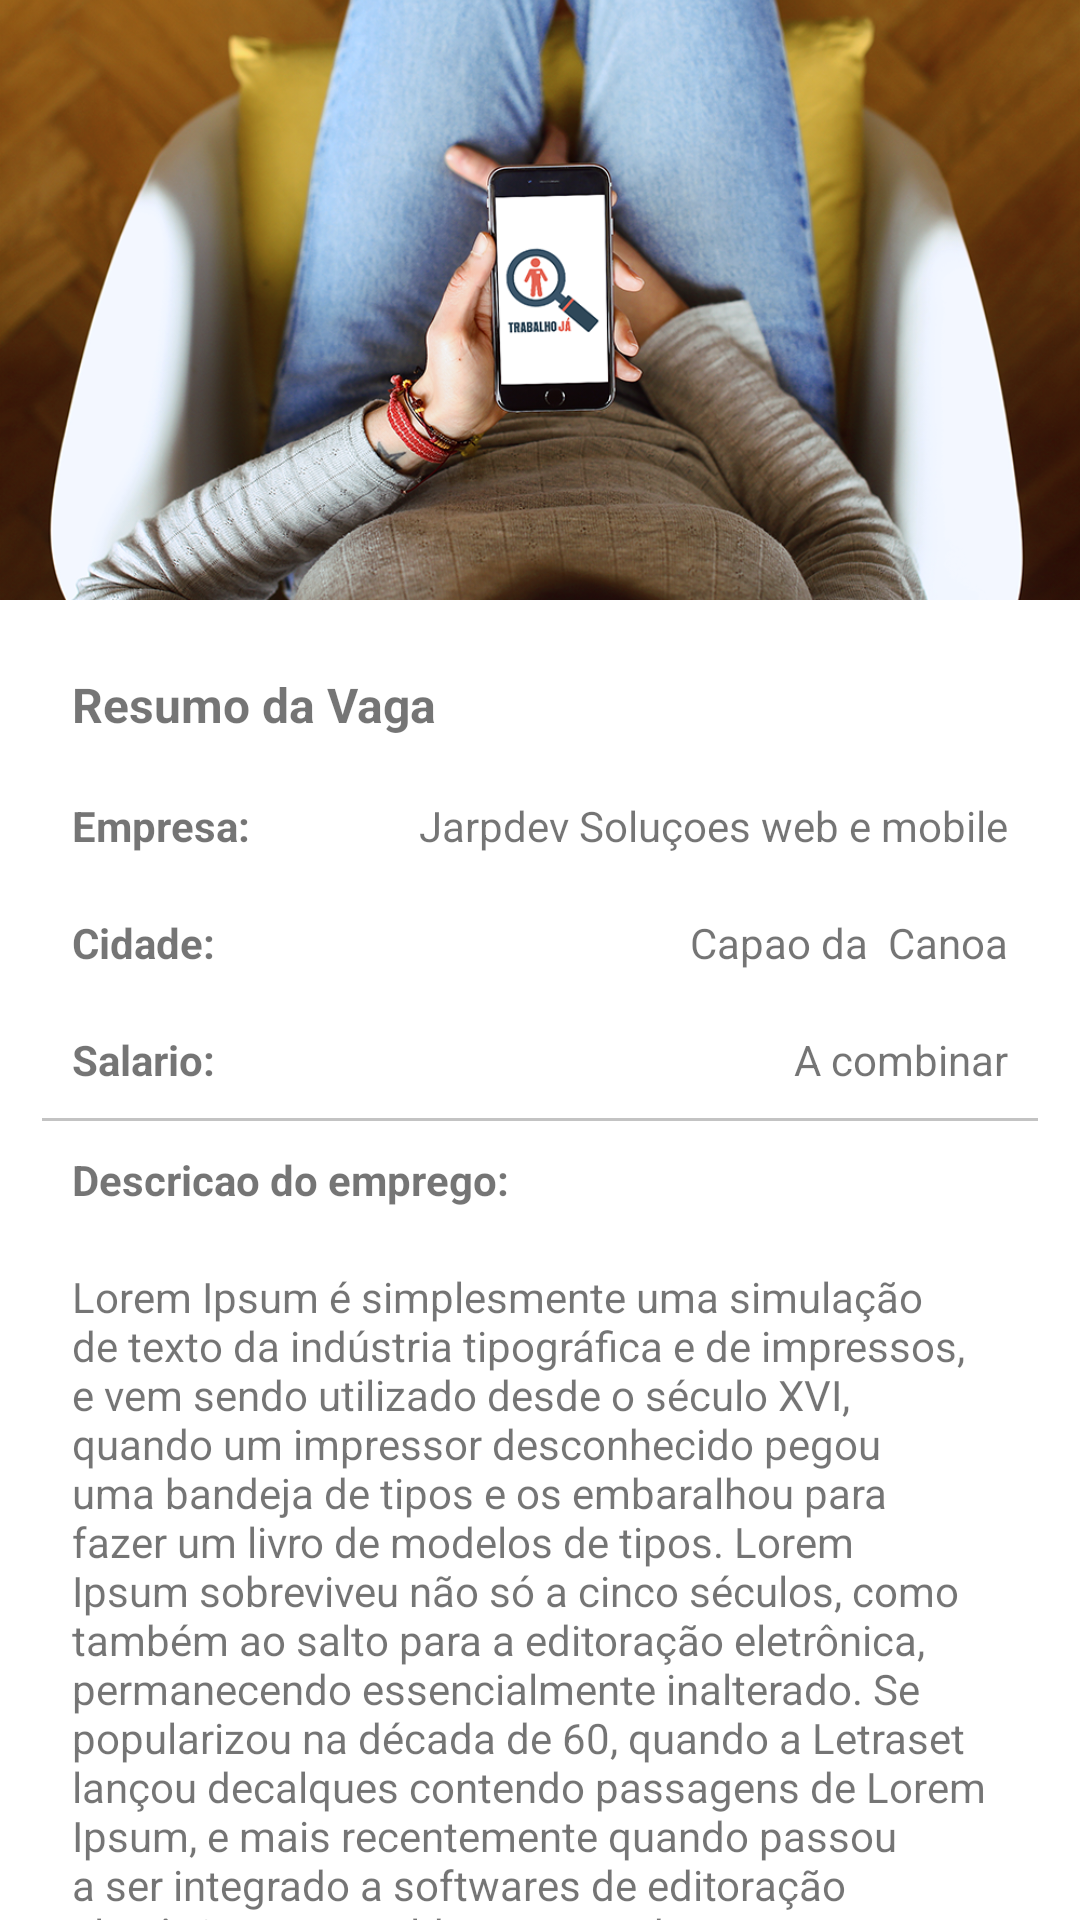

Layout XML and referenced resources for this Android screen:
<!-- AndroidManifest.xml: application theme AppTheme -->
<!-- res/layout/activity_main_vaga.xml -->
<android.support.design.widget.CoordinatorLayout
    xmlns:android="http://schemas.android.com/apk/res/android"
    xmlns:app="http://schemas.android.com/apk/res-auto"
    android:layout_width="match_parent"
    android:layout_height="match_parent"
    >

    <android.support.design.widget.AppBarLayout
        android:id="@+id/app_bar_layout"
        android:layout_width="match_parent"
        android:layout_height="wrap_content">

        <android.support.design.widget.CollapsingToolbarLayout
            android:id="@+id/collapsing_toolbar"
            android:layout_width="match_parent"
            android:layout_height="match_parent"
            app:layout_scrollFlags="scroll|exitUntilCollapsed"

            app:contentScrim="?attr/colorPrimary"
            android:theme="@style/AppToolbar">

            <ImageView
                android:id="@+id/expandedImage"
                android:layout_width="match_parent"
                android:layout_height="200dp"
                android:scaleType="centerCrop"

                android:src="@drawable/splash"
                app:layout_collapseMode="parallax"
                app:layout_collapseParallaxMultiplier="0.7" />

            <android.support.v7.widget.Toolbar
                android:id="@+id/toolbar"
                android:layout_width="match_parent"
                android:layout_height="?attr/actionBarSize"
                app:layout_collapseMode="pin"
                android:theme="@style/AppToolbar">


            </android.support.v7.widget.Toolbar>


        </android.support.design.widget.CollapsingToolbarLayout>

    </android.support.design.widget.AppBarLayout>

    <android.support.v4.widget.NestedScrollView
        android:layout_width="match_parent"
        android:layout_height="match_parent"
        android:background="@android:color/white"
        android:padding="14dp"
        app:layout_behavior="@string/appbar_scrolling_view_behavior">


        <LinearLayout
            android:layout_width="match_parent"
            android:layout_height="wrap_content"
            android:gravity="center"
            android:orientation="vertical">


            <TextView
                android:id="@+id/textView4"
                android:layout_width="match_parent"
                android:layout_height="wrap_content"
                android:padding="10dp"
                android:text="Resumo da Vaga"
                android:textSize="16sp"
                android:textStyle="bold" />

            <RelativeLayout
                android:layout_width="match_parent"
                android:layout_height="match_parent">

                <TextView
                    android:id="@+id/nome_empresa_vaga"
                    android:layout_width="wrap_content"
                    android:layout_height="wrap_content"
                    android:layout_alignParentEnd="true"
                    android:layout_alignParentRight="true"
                    android:layout_alignParentTop="true"
                    android:layout_marginLeft="15dp"
                    android:padding="10dp"
                    android:text="Jarpdev Soluçoes web e mobile" />

                <TextView
                    android:id="@+id/textView7"
                    android:layout_width="100dp"
                    android:layout_height="match_parent"
                    android:padding="10dp"
                    android:text="Empresa:"
                    android:textStyle="bold" />

            </RelativeLayout>

            <RelativeLayout
                android:layout_width="match_parent"
                android:layout_height="match_parent">

                <TextView
                    android:id="@+id/tdsada"
                    android:layout_width="100dp"
                    android:layout_height="match_parent"
                    android:padding="10dp"
                    android:text="Cidade:"
                    android:textStyle="bold" />

                <TextView
                    android:id="@+id/nome_cidade_vaga"
                    android:layout_width="wrap_content"
                    android:layout_height="wrap_content"
                    android:layout_alignParentEnd="true"
                    android:layout_alignParentRight="true"
                    android:layout_alignParentTop="true"
                    android:layout_marginLeft="15dp"
                    android:padding="10dp"
                    android:text="Capao da  Canoa"
                    android:textStyle="normal" />
            </RelativeLayout>

            <RelativeLayout
                android:layout_width="match_parent"
                android:layout_height="match_parent">

                <TextView
                    android:id="@+id/tdsadsa"
                    android:layout_width="match_parent"
                    android:layout_height="match_parent"
                    android:padding="10dp"
                    android:text="Salario:"
                    android:textStyle="bold" />

                <TextView
                    android:id="@+id/salario_vaga"
                    android:layout_width="wrap_content"
                    android:layout_height="wrap_content"
                    android:layout_alignParentEnd="true"
                    android:layout_alignParentRight="true"
                    android:layout_alignParentTop="true"
                    android:layout_marginLeft="15dp"
                    android:padding="10dp"
                    android:text="A combinar" />
            </RelativeLayout>

            <View
                android:id="@+id/firstDivider"
                android:layout_width="fill_parent"
                android:layout_height="1dp"
                android:background="#c3c3c3" />

            <TextView
                android:id="@+id/tdsads32132a"
                android:layout_width="match_parent"
                android:layout_height="match_parent"
                android:padding="10dp"
                android:text="Descricao do emprego:"
                android:textStyle="bold" />

            <TextView
                android:id="@+id/descricao_vaga"
                android:layout_width="match_parent"
                android:layout_height="match_parent"
                android:padding="10dp"
                android:text="@string/loren"
                android:textStyle="normal"
                android:ellipsize="end"/>

            <Button

                android:id="@+id/btn_enviaCv"
                android:layout_width="match_parent"
                android:layout_height="wrap_content"
                android:layout_alignParentBottom="true"
                android:background="@color/colorAccent"
                android:text="ENVIAR CURRICULUM"
                android:textColor="@color/cardview_light_background"
                android:textSize="14sp" />


        </LinearLayout>


    </android.support.v4.widget.NestedScrollView>

</android.support.design.widget.CoordinatorLayout>
<!-- resources referenced by this layout -->
<resources>
  <color name="colorAccent">#e56353</color>
  <!-- drawable splash: png bitmap (drawable, 948035 bytes) -->
  <string name="loren">
          Lorem Ipsum é simplesmente uma simulação de texto da indústria tipográfica e de impressos, e vem sendo utilizado desde o século XVI, quando um impressor desconhecido pegou uma bandeja de tipos e os embaralhou para fazer um livro de modelos de tipos. Lorem Ipsum sobreviveu não só a cinco séculos, como também ao salto para a editoração eletrônica, permanecendo essencialmente inalterado. Se popularizou na década de 60, quando a Letraset lançou decalques contendo passagens de Lorem Ipsum, e mais recentemente quando passou a ser integrado a softwares de editoração eletrônica como Aldus PageMaker.
  
        Lorem Ipsum é simplesmente uma simulação de texto da indústria tipográfica e de impressos, e vem sendo utilizado desde o século XVI, quando um impressor desconhecido pegou uma bandeja de tipos e os embaralhou para fazer um livro de modelos de tipos. Lorem Ipsum sobreviveu não só a cinco séculos, como também ao salto para a editoração eletrônica, permanecendo essencialmente inalterado. Se popularizou na década de 60, quando a Letraset lançou decalques contendo passagens de Lorem Ipsum, e mais recentemente quando passou a ser integrado a softwares de editoração eletrônica como Aldus PageMaker.
      </string>
  <style name="AppToolbar" parent="ThemeOverlay.AppCompat.Dark.ActionBar">
          <item name="android:textColorPrimary">@android:color/white</item>
          <item name="android:textColorSecondary">@android:color/white</item>
      </style>
  <style name="AppTheme" parent="Theme.AppCompat.Light.DarkActionBar">
          
          <item name="colorPrimary">@color/colorPrimary</item>
          <item name="colorPrimaryDark">@color/colorPrimaryDark</item>
          <item name="colorAccent">@color/colorAccent</item>
      </style>
  <color name="colorPrimary">#4C6E86</color>
  <color name="colorPrimaryDark">#2f4859</color>
</resources>
